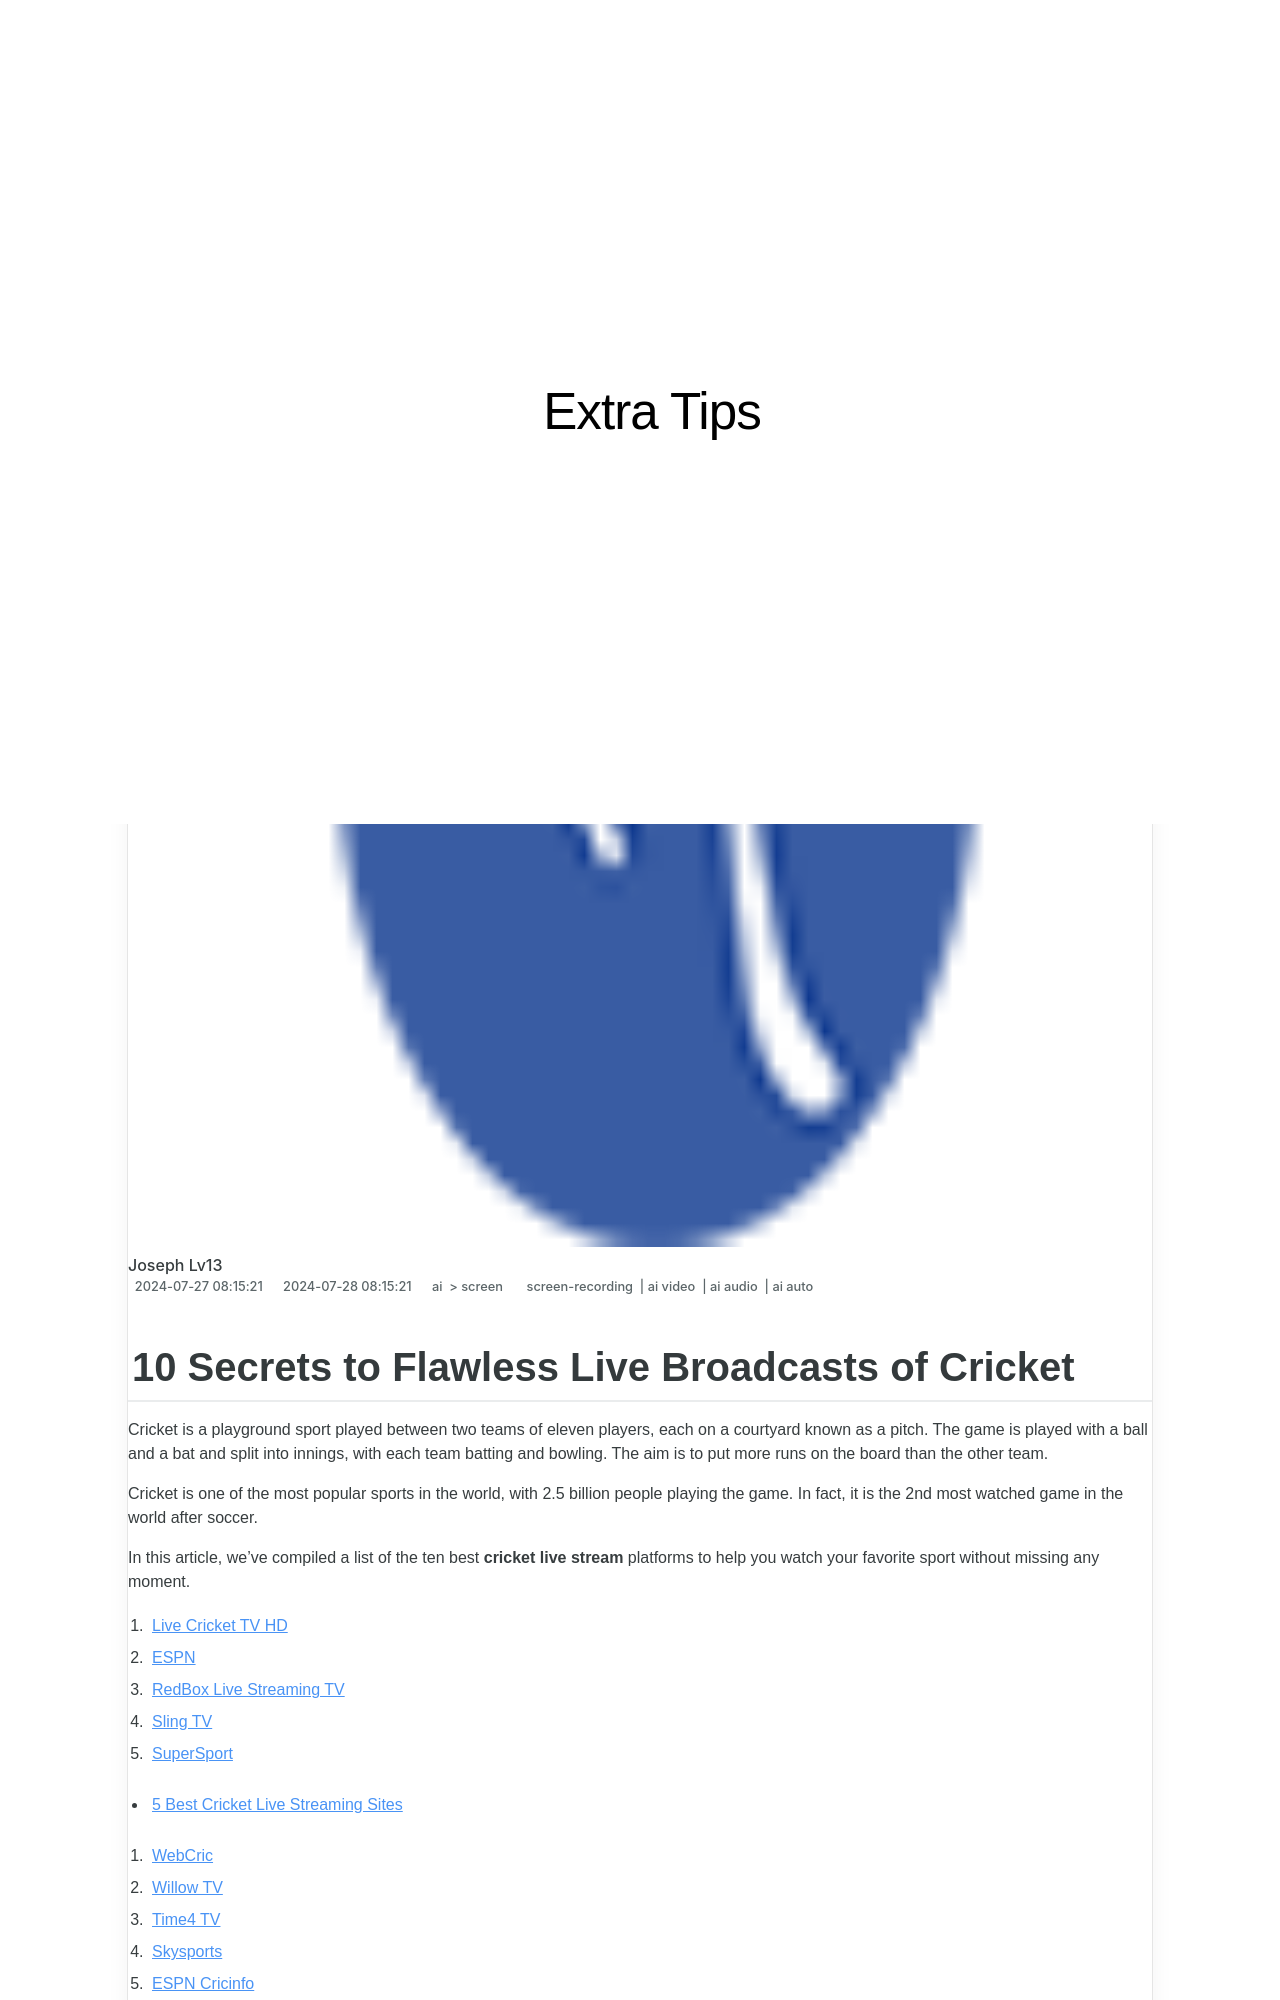

repository: techidaily/site-extra-tips · page: 10-secrets-to-flawless-live-broadcasts-of-cricket/index.html · generator: jekyll

---
title: "10 Secrets to Flawless Live Broadcasts of Cricket"
date: 2024-07-27T08:15:21.659Z
updated: 2024-07-28T08:15:21.659Z
tags: 
  - screen-recording
  - ai video
  - ai audio
  - ai auto
categories: 
  - ai
  - screen
description: "This Article Describes 10 Secrets to Flawless Live Broadcasts of Cricket"
excerpt: "This Article Describes 10 Secrets to Flawless Live Broadcasts of Cricket"
keywords: "Live Cricket Broadcasting Tips,Perfect Live Cricket Coverage,Flawless Cricket Streaming,Streaming Live Cricket Secrets,Expert Cricket Broadcast Tricks,Optimize Live Cricket Views,Cricket Broadcast Excellence"
thumbnail: https://www.lifewire.com/thmb/dp8RtV8qPZsGDVa5Y-olGeZwoIU=/540x405/filters:no_upscale():max_bytes(150000):strip_icc()/ScreenShot2019-09-13at1.09.03PM-ddf604a03c214e72a2d639f50c6d5cc4.jpg
---
